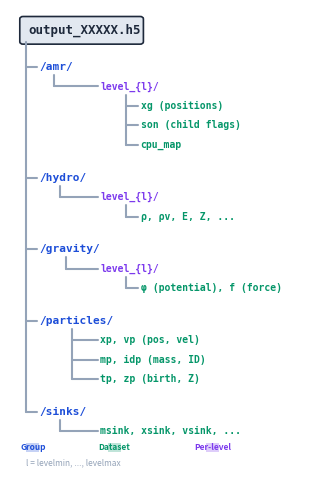

Reproduce this figure in Python. (Note: this script raises an exception after producing the figure.)
import matplotlib
matplotlib.use('Agg')
import matplotlib.pyplot as plt
import matplotlib.patches as mpatches

fig, ax = plt.subplots(1, 1, figsize=(3.4, 5.0))

# Colors
C_ROOT = '#1E293B'
C_GRP  = '#1D4ED8'
C_DSET = '#059669'
C_LV   = '#7C3AED'
C_LINE = '#94A3B8'

LW = 1.5  # line weight for tree connectors

# Approximate monospace char width in data coords
# figsize 3.4", xlim [0, 2.8] → 2.8 data units = 244.8 pt
def char_w(fs):
    return 0.6 * fs * 2.8 / 244.8

# X positions
X_TRUNK = 0.10   # main vertical trunk
X_GRP   = 0.22   # group text
X_LV    = 0.78   # level text (and non-level datasets)
X_DS    = 1.15   # datasets under level groups

# Font sizes
FS_ROOT = 9
FS_GRP  = 8
FS_LV   = 7
FS_DS   = 7

y = 4.6  # start y
GAP = 0.10  # vertical gap below text before connector starts

def hline(x1, x2, yy):
    ax.plot([x1, x2], [yy, yy], color=C_LINE, lw=LW, solid_capstyle='round')

def vline(x, y1, y2):
    ax.plot([x, x], [y1, y2], color=C_LINE, lw=LW, solid_capstyle='round')

def txt(x, yy, text, color, fs):
    ax.text(x, yy, text, ha='left', va='center', fontsize=fs,
            color=color, fontweight='bold', fontfamily='monospace')

# ============ Root box ============
rw = len('output_XXXXX.h5') * char_w(FS_ROOT) + 0.15
r = mpatches.FancyBboxPatch((X_TRUNK - 0.03, y - 0.14), rw, 0.28,
    boxstyle='round,pad=0.03', fc='#E2E8F0', ec=C_ROOT, lw=1.2)
ax.add_patch(r)
txt(X_TRUNK + 0.02, y, 'output_XXXXX.h5', C_ROOT, FS_ROOT)
y_root = y - 0.14

# ============ Build tree data ============
groups = [
    ('/amr/',       True,  ['xg (positions)', 'son (child flags)', 'cpu_map']),
    ('/hydro/',     True,  [u'\u03c1, \u03c1v, E, Z, ...']),
    ('/gravity/',   True,  [u'\u03c6 (potential), f (force)']),
    ('/particles/', False, ['xp, vp (pos, vel)', 'mp, idp (mass, ID)',
                             'tp, zp (birth, Z)']),
    ('/sinks/',     False, ['msink, xsink, vsink, ...']),
]

# Pre-compute y positions
dy_grp  = 0.40
dy_item = 0.24
positions = []
cy = y - 0.45

for name, has_level, datasets in groups:
    grp_y = cy
    lv_y = None
    ds_list = []
    if has_level:
        cy -= dy_item
        lv_y = cy
        for ds in datasets:
            cy -= dy_item
            ds_list.append((cy, ds))
    else:
        for ds in datasets:
            cy -= dy_item
            ds_list.append((cy, ds))
    positions.append((grp_y, lv_y, ds_list))
    cy -= dy_grp

y_last_grp = positions[-1][0]

# ============ Draw main trunk ============
vline(X_TRUNK, y_root, y_last_grp)

# ============ Draw each group ============
for i, (grp_y, lv_y, ds_list) in enumerate(positions):
    name, has_level, _ = groups[i]

    # Horizontal stub: main trunk → group name
    hline(X_TRUNK, X_GRP - 0.02, grp_y)
    txt(X_GRP, grp_y, name, C_GRP, FS_GRP)

    # Center x of group name
    xm = X_GRP + len(name) * char_w(FS_GRP) / 2

    if has_level:
        # ㄴ from group center down to level
        vline(xm, grp_y - GAP, lv_y)
        hline(xm, X_LV - 0.02, lv_y)
        txt(X_LV, lv_y, 'level_{l}/', C_LV, FS_LV)

        # ㄴ from level center down to datasets
        lv_xm = X_LV + len('level_{l}/') * char_w(FS_LV) / 2
        if ds_list:
            vline(lv_xm, lv_y - GAP, ds_list[-1][0])
            for ds_y, ds_text in ds_list:
                hline(lv_xm, X_DS - 0.02, ds_y)
                txt(X_DS, ds_y, ds_text, C_DSET, FS_DS)
    else:
        # ㄴ from group center down to datasets
        if ds_list:
            vline(xm, grp_y - GAP, ds_list[-1][0])
            for ds_y, ds_text in ds_list:
                hline(xm, X_LV - 0.02, ds_y)
                txt(X_LV, ds_y, ds_text, C_DSET, FS_DS)

# ============ Legend (color swatches) ============
ly = cy + 0.20
sw = 0.12  # swatch width
sh = 0.12  # swatch height
for sx, sc, sl in [(0.10, C_GRP, 'Group'),
                    (0.85, C_DSET, 'Dataset'),
                    (1.75, C_LV, 'Per-level')]:
    r = mpatches.Rectangle((sx, ly - sh/2), sw, sh, fc=sc, ec='none', alpha=0.25)
    ax.add_patch(r)
    ax.text(sx + sw/2, ly, sl, ha='center', va='center',
            fontsize=6, color=sc, fontweight='bold')
ax.text(0.10, ly - 0.22, 'l = levelmin, ..., levelmax',
        fontsize=6, color=C_LINE, style='italic')

ax.set_xlim(-0.05, 2.8)
ax.set_ylim(ly - 0.40, y + 0.25)
ax.axis('off')

plt.tight_layout()
plt.savefig('/gpfs/kjhan/Hydro/CUBE_HR5/code_cube/misc/fig_hdf5_schema.pdf',
            dpi=300, bbox_inches='tight', pad_inches=0.05)
plt.close()
print("fig_hdf5_schema.pdf generated successfully")
